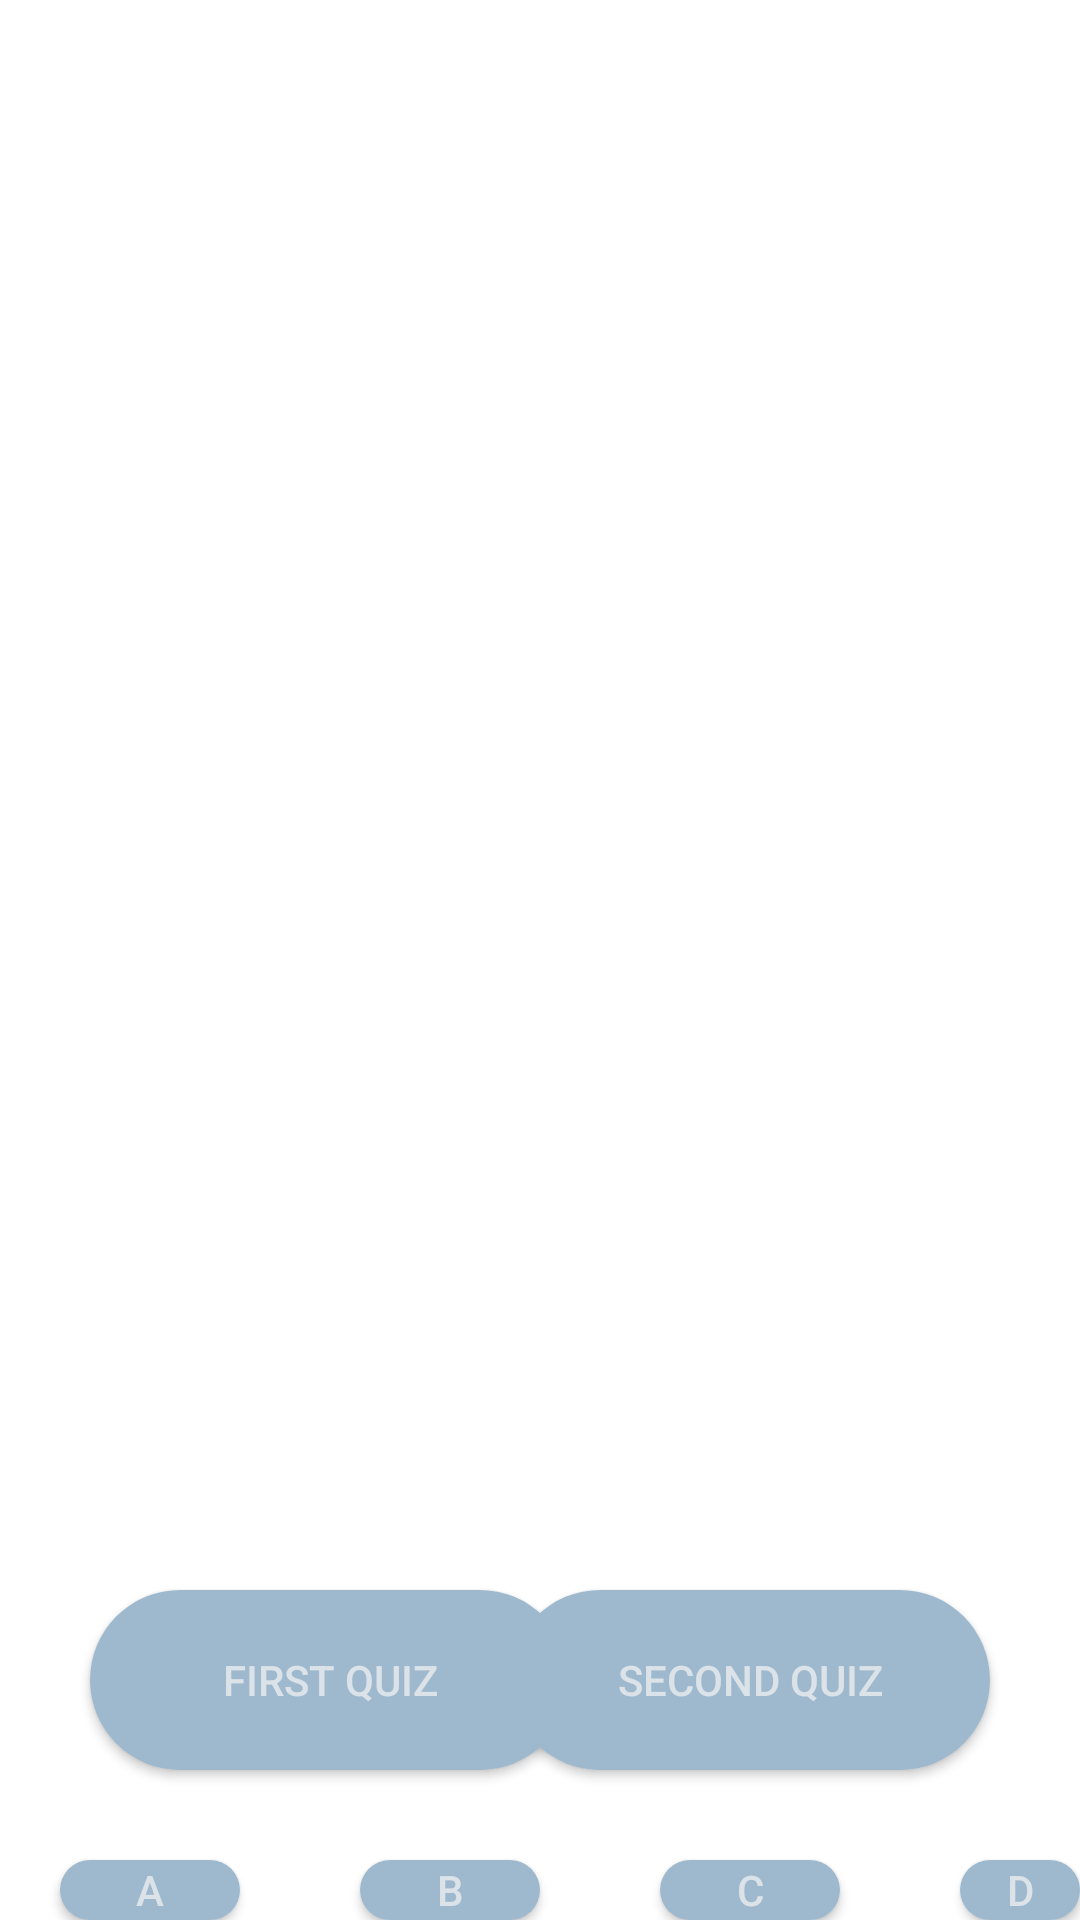

Layout XML and referenced resources for this Android screen:
<!-- AndroidManifest.xml: application theme Theme.QuizOnlain -->
<!-- res/layout/activity_quiz.xml -->
<?xml version="1.0" encoding="utf-8"?>
<RelativeLayout xmlns:android="http://schemas.android.com/apk/res/android"
    xmlns:app="http://schemas.android.com/apk/res-auto"
    xmlns:tools="http://schemas.android.com/tools"
    android:layout_width="match_parent"
    android:layout_height="match_parent"
    tools:context=".Quiz"
    >
    <FrameLayout
        android:layout_width="match_parent"
        android:layout_height="710dp"
        android:id="@+id/fragmentConteiner"

        />

    <androidx.appcompat.widget.AppCompatButton
        android:id="@+id/bt_first_quiz"
        android:layout_width="160dp"
        android:layout_height="60dp"
        android:background="@drawable/register"
        android:text="@string/firstquiz"
        android:textColor="@color/spitak"
        android:layout_alignParentBottom="true"
        android:layout_marginBottom="50dp"
        android:layout_marginStart="30dp"
        />
    <androidx.appcompat.widget.AppCompatButton
        android:id="@+id/bt_second_quiz"
        android:layout_width="160dp"
        android:layout_height="60dp"
        android:background="@drawable/register"
        android:text="@string/secondquiz"
        android:textColor="@color/spitak"
        android:layout_alignParentBottom="true"
        android:layout_alignParentRight="true"
        android:layout_marginBottom="50dp"
        android:layout_marginEnd="30dp"
        />
    <androidx.appcompat.widget.AppCompatButton
        android:id="@+id/bt_a"
        android:layout_width="60dp"
        android:layout_height="60dp"
        android:layout_marginStart="20dp"
        android:layout_marginTop="620dp"
        android:background="@drawable/register"
        android:text="A"
        android:textColor="@color/spitak" />
    <androidx.appcompat.widget.AppCompatButton
        android:id="@+id/bt_b"
        android:layout_width="60dp"
        android:layout_height="60dp"
        android:layout_marginStart="120dp"
        android:layout_marginTop="620dp"
        android:background="@drawable/register"
        android:text="B"
        android:textColor="@color/spitak" />

    <androidx.appcompat.widget.AppCompatButton
        android:id="@+id/bt_c"
        android:layout_width="60dp"
        android:layout_height="60dp"
        android:layout_marginStart="220dp"
        android:layout_marginTop="620dp"
        android:background="@drawable/register"
        android:text="C"
        android:textColor="@color/spitak" />

    <androidx.appcompat.widget.AppCompatButton
        android:id="@+id/bt_d"
        android:layout_width="60dp"
        android:layout_height="60dp"
        android:layout_marginStart="320dp"
        android:layout_marginTop="620dp"
        android:background="@drawable/register"
        android:text="D"
        android:textColor="@color/spitak" />



</RelativeLayout>
<!-- resources referenced by this layout -->
<resources>
  <color name="spitak">#DBE2E8</color>
  <!-- drawable register (drawable) -->
  <?xml version="1.0" encoding="utf-8"?>
  <shape xmlns:android="http://schemas.android.com/apk/res/android">
      <solid android:color="#9EB9CE" ></solid>
      <corners android:radius="110dp"></corners>
  </shape>
  <string name="firstquiz">First quiz</string>
  <string name="secondquiz">Second quiz</string>
  <style name="Theme.QuizOnlain" parent="Theme.MaterialComponents.DayNight.NoActionBar">
          
          <item name="colorPrimary">@color/esiminchguyn</item>
          <item name="colorPrimaryVariant">@color/esiminchguyn</item>
          <item name="colorOnPrimary">@color/white</item>
          
          <item name="colorSecondary">@color/esiminchguyn</item>
          <item name="colorSecondaryVariant">@color/esiminchguyn</item>
          <item name="colorOnSecondary">@color/black</item>
          
          <item name="android:statusBarColor">?attr/colorPrimaryVariant</item>
          
      </style>
  <color name="esiminchguyn">#3C4B75</color>
  <color name="white">#FFFFFFFF</color>
  <color name="black">#FF000000</color>
</resources>
